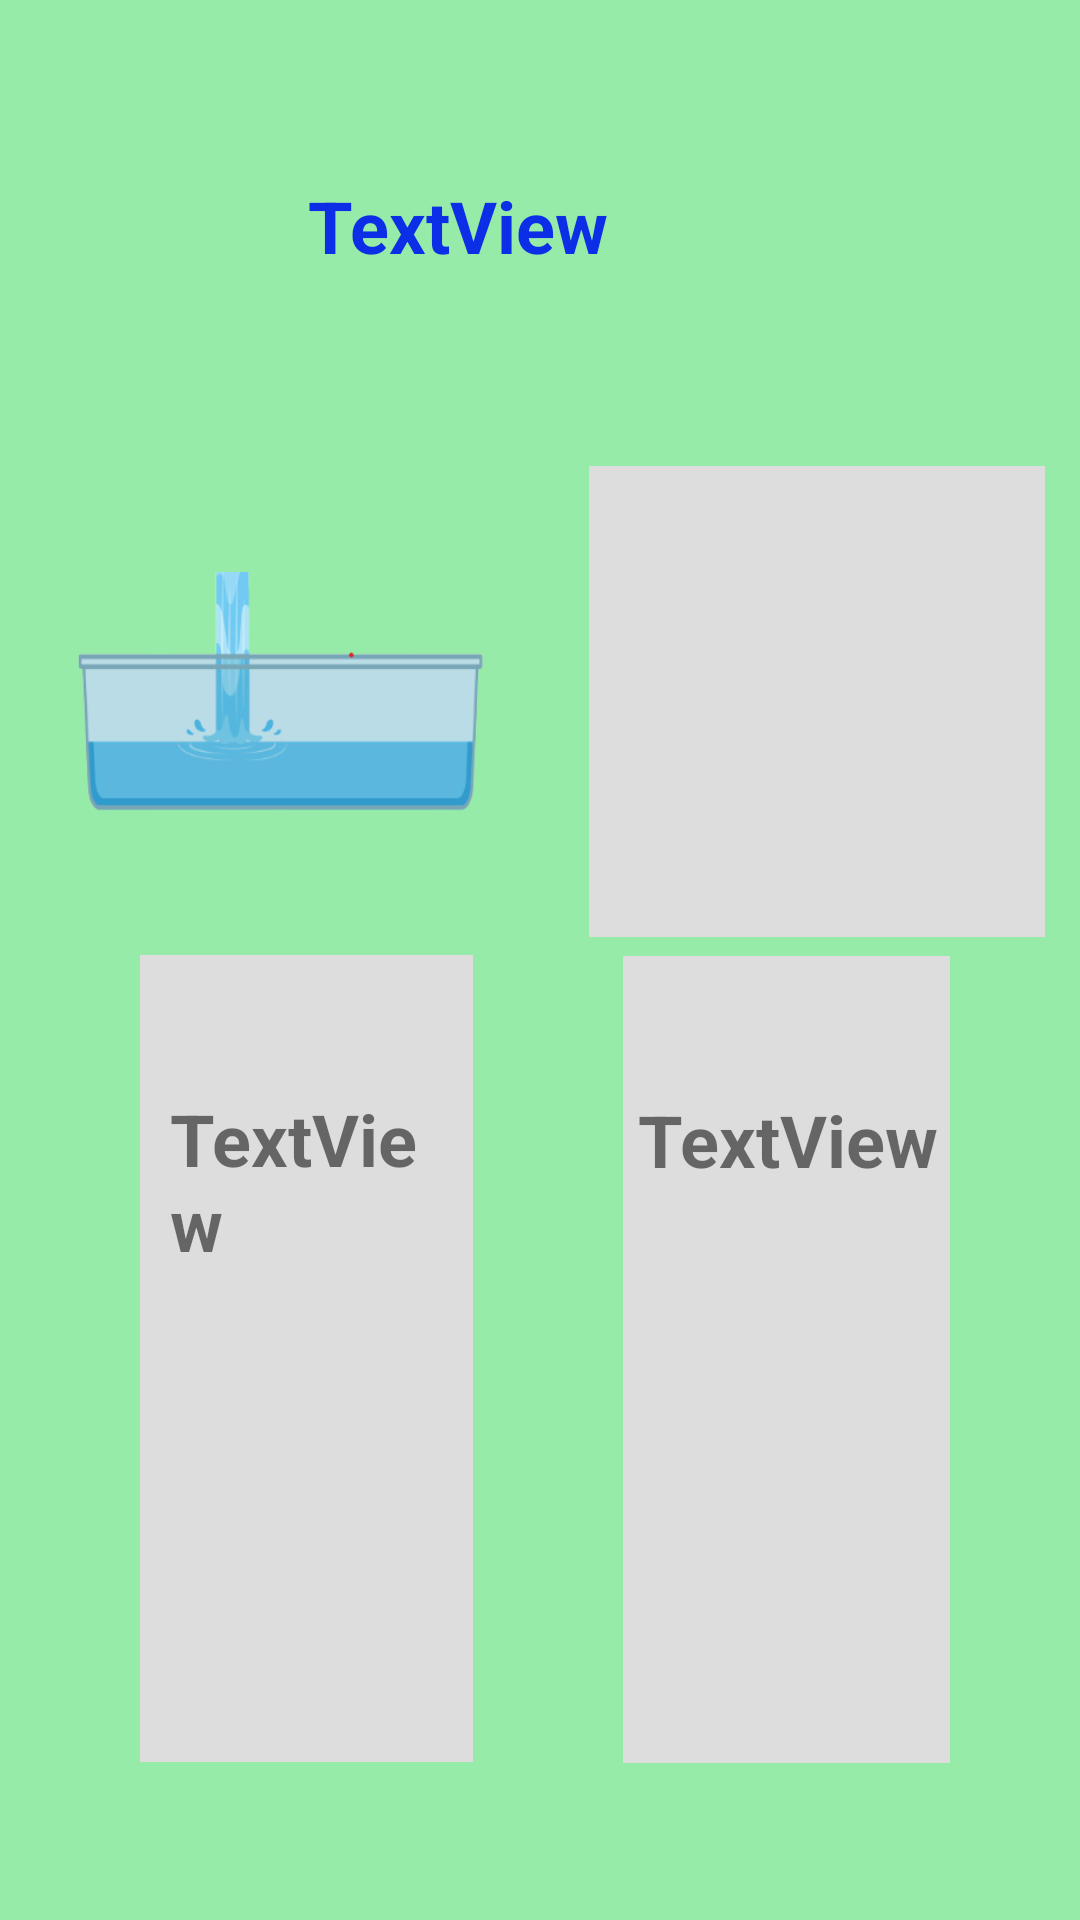

The Android layout XML behind this screen, and the referenced resources:
<!-- AndroidManifest.xml: application theme Theme.PesticideAssistantApp -->
<!-- res/layout/activity_main4.xml -->
<?xml version="1.0" encoding="utf-8"?>
<androidx.constraintlayout.widget.ConstraintLayout xmlns:android="http://schemas.android.com/apk/res/android"
    xmlns:app="http://schemas.android.com/apk/res-auto"
    xmlns:tools="http://schemas.android.com/tools"
    android:layout_width="match_parent"
    android:background="#96eba8"
    android:layout_height="match_parent"
    tools:context=".MainActivity4">

    <TextView
        android:id="@+id/textView4"
        android:layout_width="187dp"
        android:layout_height="82dp"
        android:text="TextView"
        android:textColor="#0C2EE6"
        android:textSize="24sp"
        android:textStyle="bold"
        app:layout_constraintBottom_toBottomOf="parent"
        app:layout_constraintEnd_toEndOf="parent"
        app:layout_constraintHorizontal_bias="0.593"
        app:layout_constraintStart_toStartOf="parent"
        app:layout_constraintTop_toTopOf="parent"
        app:layout_constraintVertical_bias="0.106" />

    <ProgressBar
        android:id="@+id/progressBar"
        style="?android:attr/progressBarStyle"
        android:layout_width="111dp"
        android:layout_height="269dp"
        android:indeterminateOnly="false"
        android:max="100"
        android:progressDrawable="@drawable/rectangle"
        app:layout_constraintBottom_toBottomOf="parent"
        app:layout_constraintEnd_toEndOf="parent"
        app:layout_constraintHorizontal_bias="0.187"
        app:layout_constraintStart_toStartOf="parent"
        app:layout_constraintTop_toBottomOf="@+id/textView4"
        app:layout_constraintVertical_bias="0.771"
        tools:progress="60" />

    <ProgressBar
        android:id="@+id/progressBar2"
        style="?android:attr/progressBarStyle"
        android:layout_width="109dp"
        android:layout_height="269dp"
        android:indeterminateOnly="false"
        android:max="100"
        android:progressDrawable="@drawable/rectangle_pesti"
        app:layout_constraintBottom_toBottomOf="parent"
        app:layout_constraintEnd_toEndOf="parent"
        app:layout_constraintHorizontal_bias="0.535"
        app:layout_constraintStart_toEndOf="@+id/progressBar"
        app:layout_constraintTop_toBottomOf="@+id/textView4"
        app:layout_constraintVertical_bias="0.773"
        tools:progress="30" />

    <TextView
        android:id="@+id/textView5"
        android:layout_width="91dp"
        android:layout_height="54dp"
        android:text="TextView"
        android:textSize="24sp"
        android:textStyle="bold"
        app:layout_constraintBottom_toBottomOf="@+id/progressBar"
        app:layout_constraintEnd_toEndOf="@+id/progressBar"
        app:layout_constraintStart_toStartOf="@+id/progressBar"
        app:layout_constraintTop_toTopOf="@+id/progressBar"
        app:layout_constraintVertical_bias="0.209" />

    <TextView
        android:id="@+id/textView6"
        android:layout_width="104dp"
        android:layout_height="67dp"
        android:text="TextView"
        android:textSize="24sp"
        android:textStyle="bold"
        app:layout_constraintBottom_toBottomOf="@+id/progressBar2"
        app:layout_constraintEnd_toEndOf="@+id/progressBar2"
        app:layout_constraintHorizontal_bias="1.0"
        app:layout_constraintStart_toStartOf="@+id/progressBar2"
        app:layout_constraintTop_toTopOf="@+id/progressBar2"
        app:layout_constraintVertical_bias="0.222" />

    <ImageView
        android:id="@+id/imageView6"
        android:layout_width="173dp"
        android:layout_height="165dp"
        app:layout_constraintBottom_toTopOf="@+id/progressBar"
        app:layout_constraintEnd_toStartOf="@+id/imageView7"
        app:layout_constraintHorizontal_bias="0.447"
        app:layout_constraintStart_toStartOf="parent"
        app:layout_constraintTop_toBottomOf="@+id/textView4"
        app:layout_constraintVertical_bias="0.719"
        app:srcCompat="@drawable/waterremove" />

    <ImageView
        android:id="@+id/imageView7"
        android:layout_width="152dp"
        android:layout_height="157dp"
        app:layout_constraintBottom_toTopOf="@+id/progressBar2"
        app:layout_constraintEnd_toEndOf="parent"
        app:layout_constraintHorizontal_bias="0.5"
        app:layout_constraintStart_toEndOf="@+id/imageView6"
        app:layout_constraintTop_toBottomOf="@+id/textView4"
        app:layout_constraintVertical_bias="0.698"
        app:srcCompat="@drawable/rectangle" />
</androidx.constraintlayout.widget.ConstraintLayout>
<!-- resources referenced by this layout -->
<resources>
  <!-- drawable rectangle (drawable) -->
  <?xml version="1.0" encoding="utf-8"?>
  <layer-list xmlns:android="http://schemas.android.com/apk/res/android">
      <item>
          <shape
              android:shape="rectangle"
              android:thicknessRatio="16"
              android:useLevel="false">
              <solid android:color="#DDD" />
          </shape>
      </item>
      <item>
          <clip
              android:clipOrientation="vertical"
              android:gravity="bottom">
              <shape
                  android:shape="rectangle"
                  android:thicknessRatio="16"
                  android:useLevel="true">
                  <solid android:color="#1a75ff"/>
              </shape>
          </clip>
      </item>
  </layer-list>
  <!-- drawable rectangle_pesti (drawable) -->
  <?xml version="1.0" encoding="utf-8"?>
  <layer-list xmlns:android="http://schemas.android.com/apk/res/android">
      <item>
          <shape
              android:shape="rectangle"
              android:thicknessRatio="16"
              android:useLevel="false">
              <solid android:color="#DDD" />
          </shape>
      </item>
      <item>
          <clip
              android:clipOrientation="vertical"
              android:gravity="bottom">
              <shape
                  android:shape="rectangle"
                  android:thicknessRatio="16"
                  android:useLevel="true">
                  <solid android:color="#ff9933"/>
              </shape>
          </clip>
      </item>
  </layer-list>
  <!-- drawable waterremove: png bitmap (drawable-v24, 21559 bytes) -->
  <style name="Theme.PesticideAssistantApp" parent="Theme.MaterialComponents.DayNight.DarkActionBar">
          
          <item name="colorPrimary">@color/purple_500</item>
          <item name="colorPrimaryVariant">@color/purple_700</item>
          <item name="colorOnPrimary">@color/white</item>
          
          <item name="colorSecondary">@color/teal_200</item>
          <item name="colorSecondaryVariant">@color/teal_700</item>
          <item name="colorOnSecondary">@color/black</item>
          
          <item name="android:statusBarColor" tools:targetApi="l">?attr/colorPrimaryVariant</item>
          
      </style>
  <!-- not gathered from this repository: default colours our renderer supplied (Android Studio template values) -->
  <color name="purple_500">#FF6200EE</color>
  <color name="purple_700">#FF3700B3</color>
  <color name="teal_200">#FF03DAC5</color>
  <color name="teal_700">#FF018786</color>
  <color name="black">#FF000000</color>
  <color name="white">#FFFFFFFF</color>
</resources>
